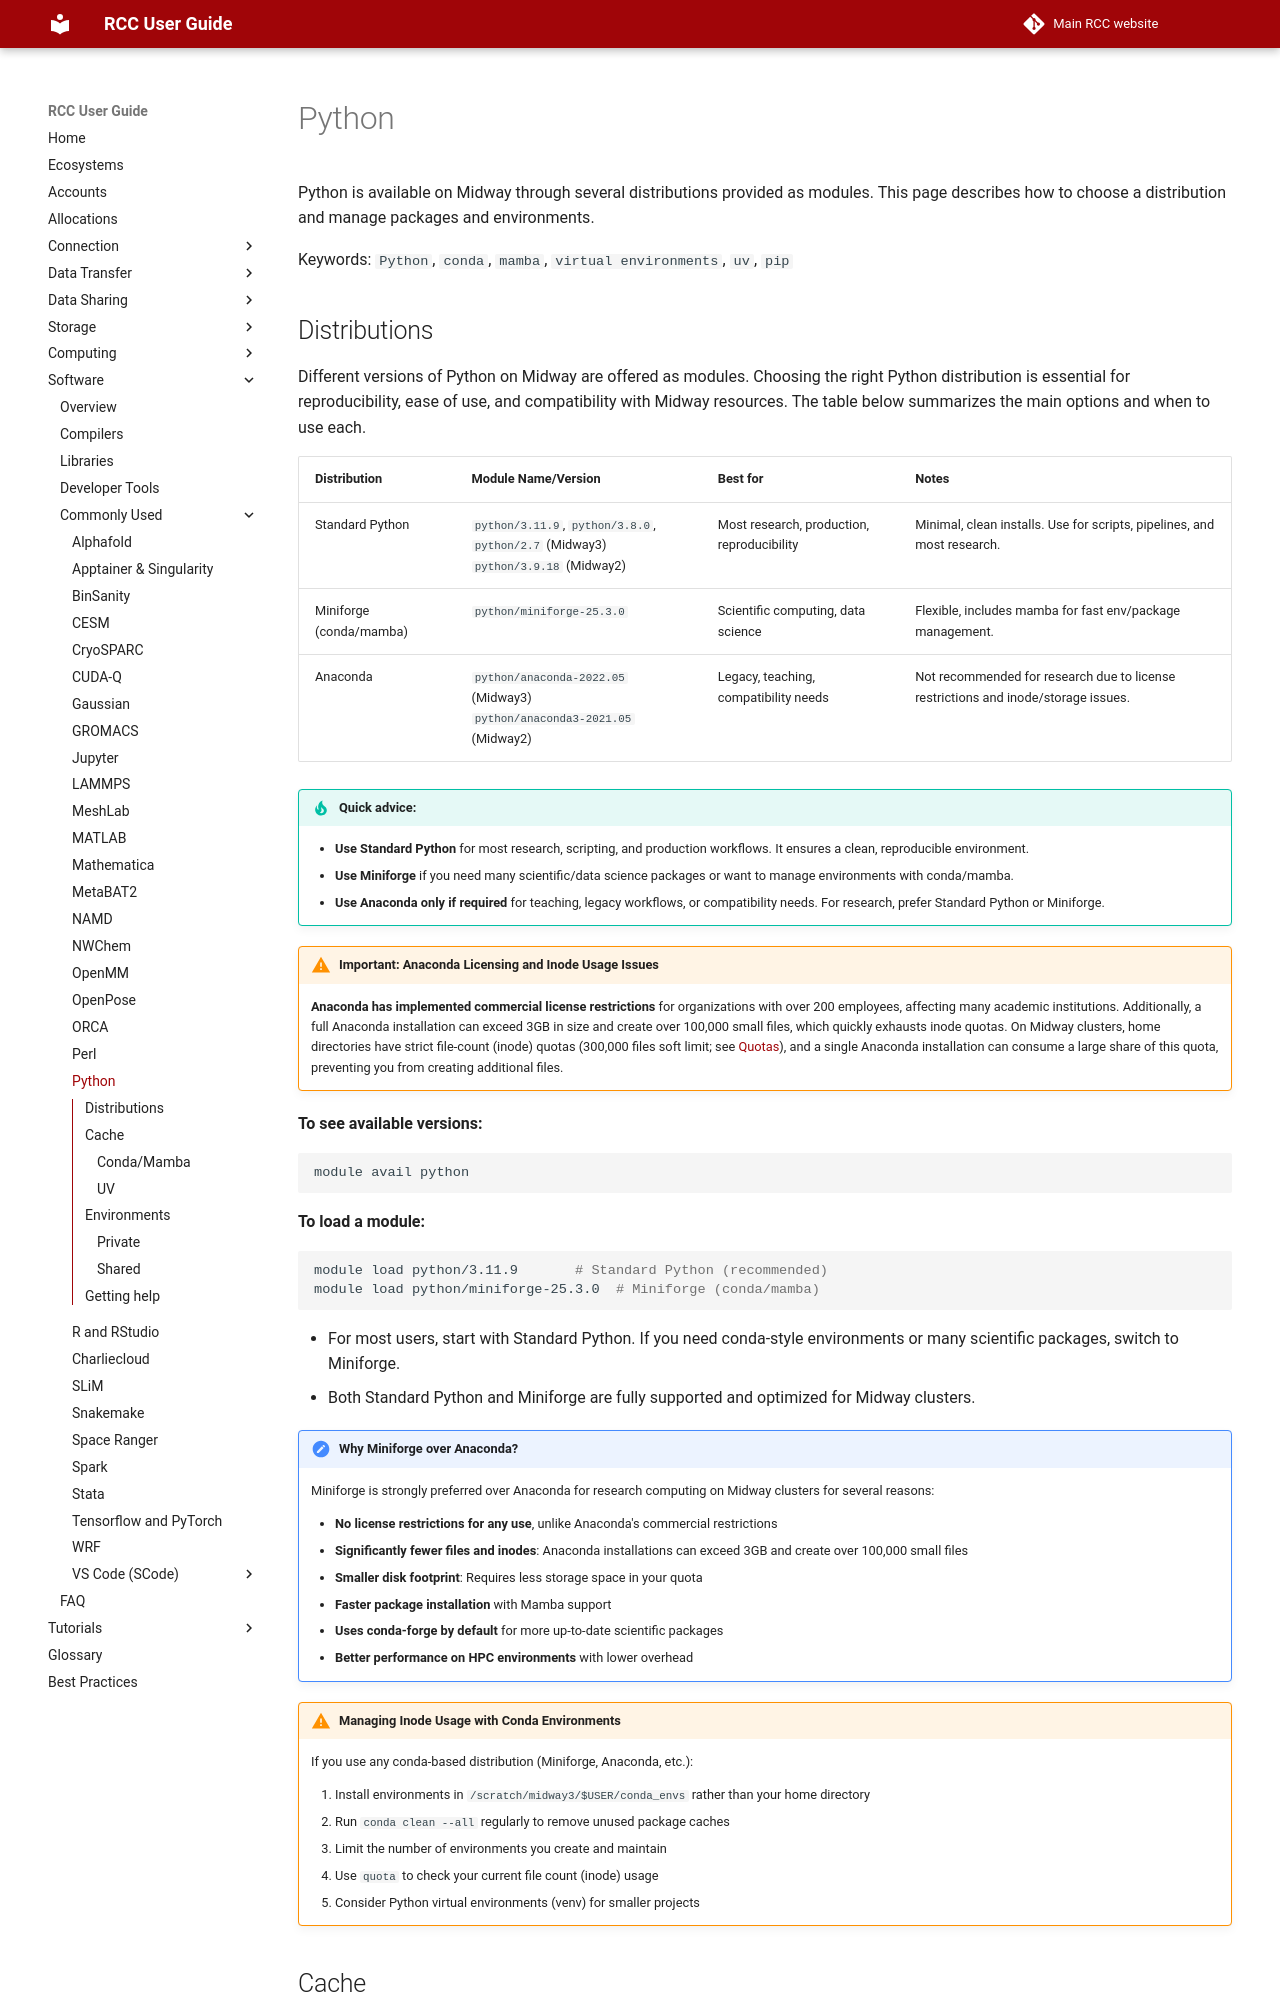

repository: rcc-uchicago/user-guide · page: software/apps-and-envs/python/index.html · generator: mkdocs

# Python

Python is available on Midway through several distributions provided as modules. This page describes how to choose a distribution and manage packages and environments.

Keywords: `Python`, `conda`, `mamba`, `virtual environments`, `uv`, `pip`
